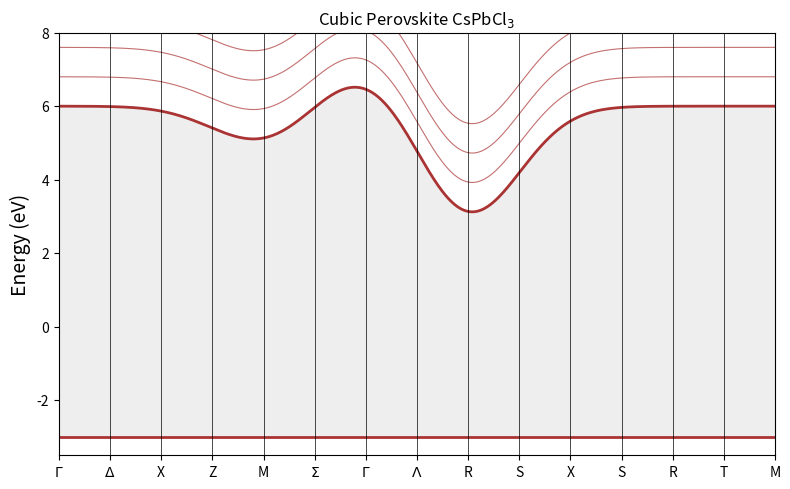

Write the Python code that produced this figure.
import matplotlib.pyplot as plt
import numpy as np

# --- Data Simulation ---
# K-path indices
k_nodes = [0, 1, 2, 3, 4, 5, 6, 7, 8, 9, 10, 11]
k_labels = [r'$\Gamma$', r'$\Delta$', 'X', 'Z', 'M', r'$\Sigma$', r'$\Gamma$', r'$\Lambda$', 'R', 'S', 'X', 'S', 'R', 'T', 'M']
# Need more nodes
x = np.linspace(0, 14, 700)

def band_structure(x, offset, amp, phase):
    return offset + amp * np.cos(x * np.pi + phase)

# Valence Bands (Below 0)
# Maximum at R (index 8)
# R is at x=8
vb_main = -3 + 3 * np.exp(-0.5*(x-8)**2) # Peak at 0 at R
# Add X peak (index 2)
vb_main += 1 * np.exp(-0.5*(x-2)**2) - 2
# Add M peak (index 4)
vb_main += 2 * np.exp(-0.5*(x-4)**2) - 2
# Add Gamma peak (index 0, 6)
vb_main -= 1 * np.exp(-0.5*(x-6)**2)
vb_main = np.clip(vb_main, -3, 0)

# Conduction Bands (Above 0)
# Minimum at R (index 8) ~3eV
cb_main = 6 - 3 * np.exp(-0.5*(x-8)**2) # Min at 3
# Max at Gamma
cb_main += 1 * np.exp(-0.5*(x-6)**2)
# Dip at M
cb_main -= 1 * np.exp(-0.5*(x-4)**2)
cb_main = np.clip(cb_main, 3, 7)

# --- Plotting ---
fig, ax = plt.subplots(figsize=(8, 5), dpi=150)

# Fill Gap
ax.fill_between(x, vb_main, cb_main, color='#EEEEEE', alpha=1.0)

# Plot Bands (Red lines)
# Bold lines
ax.plot(x, cb_main, color='#AA3333', lw=2)
ax.plot(x, vb_main, color='#AA3333', lw=2)

# Thin lines
for i in range(1, 4):
    ax.plot(x, cb_main + i*0.8, color='#AA3333', lw=0.8, alpha=0.7)
    ax.plot(x, vb_main - i*0.8, color='#AA3333', lw=0.8, alpha=0.7)

# Vertical Lines
ticks = [0, 1, 2, 3, 4, 5, 6, 7, 8, 9, 10, 11, 12, 13, 14]
for k in ticks:
    ax.axvline(k, color='black', lw=0.5)

# Labels
ax.set_xticks(ticks)
ax.set_xticklabels([r'$\Gamma$', r'$\Delta$', 'X', 'Z', 'M', r'$\Sigma$', r'$\Gamma$', r'$\Lambda$', 'R', 'S', 'X', 'S', 'R', 'T', 'M'])
ax.set_ylabel('Energy (eV)', fontsize=14)
ax.set_xlim(0, 14)
ax.set_ylim(-3.5, 8)

# Title
ax.set_title('Cubic Perovskite CsPbCl$_3$', fontsize=12)

plt.tight_layout()
plt.show()
